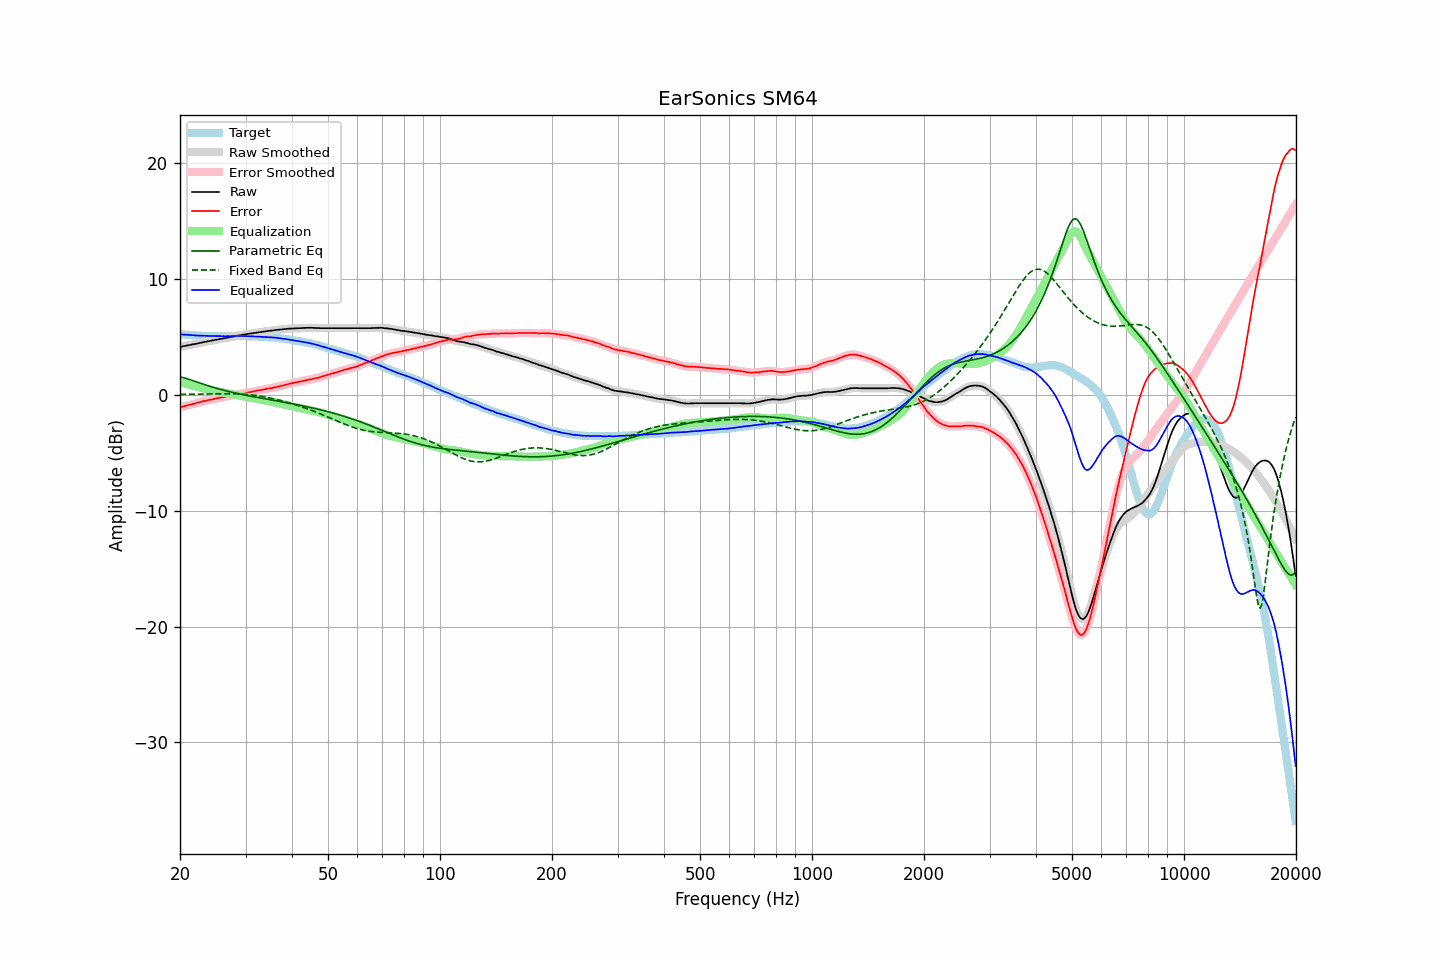

The file beside this chart, header and first rows:
frequency, raw, error, smoothed, error_smoothed, equalization, parametric_eq, fixed_band_eq, equalized_raw, equalized_smoothed, target
20.00, 4.13, -1.09, 4.13, -1.09, 1.08, 1.55, 0.04, 5.22, 5.22, 5.22
20.20, 4.16, -1.05, 4.16, -1.05, 1.05, 1.52, 0.04, 5.21, 5.21, 5.21
20.40, 4.19, -1.01, 4.19, -1.01, 1.01, 1.49, 0.04, 5.20, 5.20, 5.20
20.61, 4.22, -0.97, 4.22, -0.97, 0.97, 1.45, 0.04, 5.20, 5.19, 5.19
20.81, 4.24, -0.93, 4.25, -0.93, 0.94, 1.41, 0.04, 5.18, 5.18, 5.17
21.02, 4.27, -0.89, 4.27, -0.89, 0.90, 1.36, 0.04, 5.17, 5.17, 5.16
21.23, 4.30, -0.85, 4.30, -0.86, 0.86, 1.32, 0.05, 5.16, 5.16, 5.15
21.44, 4.32, -0.84, 4.33, -0.83, 0.82, 1.27, 0.05, 5.15, 5.15, 5.16
21.66, 4.35, -0.79, 4.35, -0.79, 0.79, 1.23, 0.05, 5.14, 5.14, 5.14
21.87, 4.38, -0.76, 4.38, -0.76, 0.75, 1.18, 0.05, 5.14, 5.13, 5.14
22.09, 4.40, -0.72, 4.41, -0.72, 0.72, 1.13, 0.06, 5.12, 5.12, 5.12
22.31, 4.43, -0.68, 4.43, -0.68, 0.68, 1.09, 0.06, 5.11, 5.11, 5.11
22.54, 4.46, -0.64, 4.46, -0.64, 0.64, 1.04, 0.06, 5.11, 5.11, 5.10
22.76, 4.49, -0.61, 4.49, -0.60, 0.61, 0.99, 0.06, 5.10, 5.10, 5.10
22.99, 4.52, -0.57, 4.52, -0.57, 0.57, 0.94, 0.07, 5.10, 5.10, 5.09
23.22, 4.55, -0.53, 4.55, -0.54, 0.54, 0.90, 0.07, 5.09, 5.09, 5.08
23.45, 4.57, -0.52, 4.58, -0.51, 0.51, 0.85, 0.07, 5.08, 5.09, 5.09
23.69, 4.60, -0.48, 4.61, -0.48, 0.48, 0.81, 0.07, 5.08, 5.08, 5.08
23.92, 4.63, -0.44, 4.63, -0.45, 0.45, 0.76, 0.08, 5.08, 5.08, 5.07
24.16, 4.66, -0.42, 4.66, -0.42, 0.42, 0.72, 0.08, 5.08, 5.08, 5.08
24.40, 4.68, -0.40, 4.69, -0.39, 0.39, 0.68, 0.08, 5.07, 5.08, 5.08
24.65, 4.71, -0.36, 4.71, -0.36, 0.36, 0.63, 0.08, 5.07, 5.07, 5.07
24.89, 4.74, -0.33, 4.74, -0.33, 0.33, 0.59, 0.09, 5.07, 5.07, 5.07
25.14, 4.76, -0.30, 4.77, -0.30, 0.30, 0.55, 0.09, 5.07, 5.07, 5.06
25.39, 4.79, -0.27, 4.79, -0.27, 0.27, 0.51, 0.09, 5.07, 5.07, 5.06
25.65, 4.82, -0.24, 4.82, -0.24, 0.25, 0.48, 0.09, 5.07, 5.07, 5.06
25.91, 4.84, -0.22, 4.85, -0.22, 0.22, 0.44, 0.09, 5.06, 5.07, 5.06
26.16, 4.87, -0.20, 4.87, -0.20, 0.19, 0.40, 0.09, 5.07, 5.06, 5.07
26.43, 4.89, -0.17, 4.90, -0.17, 0.17, 0.37, 0.10, 5.06, 5.06, 5.06
26.69, 4.92, -0.14, 4.92, -0.14, 0.14, 0.33, 0.10, 5.06, 5.06, 5.06
26.96, 4.95, -0.11, 4.95, -0.11, 0.11, 0.30, 0.10, 5.07, 5.06, 5.06
27.23, 4.97, -0.09, 4.98, -0.09, 0.09, 0.26, 0.09, 5.06, 5.07, 5.06
27.50, 5.00, -0.06, 5.00, -0.06, 0.06, 0.23, 0.09, 5.07, 5.07, 5.06
27.77, 5.03, -0.04, 5.03, -0.04, 0.04, 0.20, 0.09, 5.07, 5.07, 5.07
28.05, 5.05, -0.01, 5.06, -0.01, 0.01, 0.17, 0.09, 5.07, 5.07, 5.06
28.33, 5.08, 0.01, 5.08, 0.01, -0.01, 0.14, 0.08, 5.07, 5.07, 5.07
28.62, 5.11, 0.04, 5.11, 0.03, -0.03, 0.11, 0.08, 5.08, 5.08, 5.07
28.90, 5.13, 0.05, 5.14, 0.06, -0.06, 0.08, 0.07, 5.08, 5.08, 5.08
29.19, 5.16, 0.08, 5.16, 0.08, -0.08, 0.05, 0.07, 5.08, 5.08, 5.08
29.48, 5.18, 0.11, 5.18, 0.10, -0.11, 0.02, 0.06, 5.07, 5.07, 5.07
29.78, 5.20, 0.13, 5.21, 0.13, -0.14, -0.01, 0.05, 5.07, 5.07, 5.07
30.08, 5.23, 0.16, 5.23, 0.16, -0.16, -0.04, 0.04, 5.07, 5.07, 5.07
30.38, 5.25, 0.20, 5.25, 0.19, -0.19, -0.06, 0.03, 5.06, 5.06, 5.05
30.68, 5.27, 0.22, 5.28, 0.22, -0.22, -0.09, 0.01, 5.05, 5.06, 5.05
30.99, 5.30, 0.25, 5.30, 0.25, -0.25, -0.12, -0.00, 5.06, 5.05, 5.05
31.30, 5.32, 0.27, 5.32, 0.27, -0.28, -0.14, -0.02, 5.05, 5.05, 5.05
31.61, 5.34, 0.30, 5.34, 0.30, -0.30, -0.17, -0.03, 5.04, 5.04, 5.04
31.93, 5.36, 0.34, 5.36, 0.33, -0.33, -0.20, -0.05, 5.03, 5.03, 5.02
32.24, 5.38, 0.35, 5.38, 0.36, -0.36, -0.22, -0.07, 5.03, 5.03, 5.03
32.57, 5.40, 0.39, 5.40, 0.39, -0.38, -0.25, -0.09, 5.02, 5.02, 5.01
32.89, 5.42, 0.41, 5.42, 0.41, -0.41, -0.27, -0.11, 5.01, 5.01, 5.01
33.22, 5.44, 0.44, 5.44, 0.44, -0.44, -0.30, -0.14, 5.01, 5.01, 5.00
33.55, 5.46, 0.46, 5.46, 0.46, -0.46, -0.32, -0.16, 5.00, 5.00, 5.00
33.89, 5.47, 0.48, 5.48, 0.49, -0.49, -0.35, -0.19, 4.99, 4.99, 4.99
34.23, 5.49, 0.52, 5.50, 0.52, -0.51, -0.37, -0.21, 4.98, 4.98, 4.97
34.57, 5.51, 0.54, 5.51, 0.54, -0.54, -0.40, -0.24, 4.98, 4.97, 4.97
34.92, 5.53, 0.58, 5.53, 0.57, -0.56, -0.42, -0.27, 4.97, 4.97, 4.95
35.27, 5.54, 0.57, 5.55, 0.59, -0.59, -0.45, -0.30, 4.95, 4.96, 4.97
35.62, 5.56, 0.62, 5.56, 0.61, -0.62, -0.47, -0.33, 4.95, 4.95, 4.94
35.97, 5.58, 0.64, 5.58, 0.64, -0.65, -0.49, -0.37, 4.94, 4.93, 4.94
... 635 more rows
